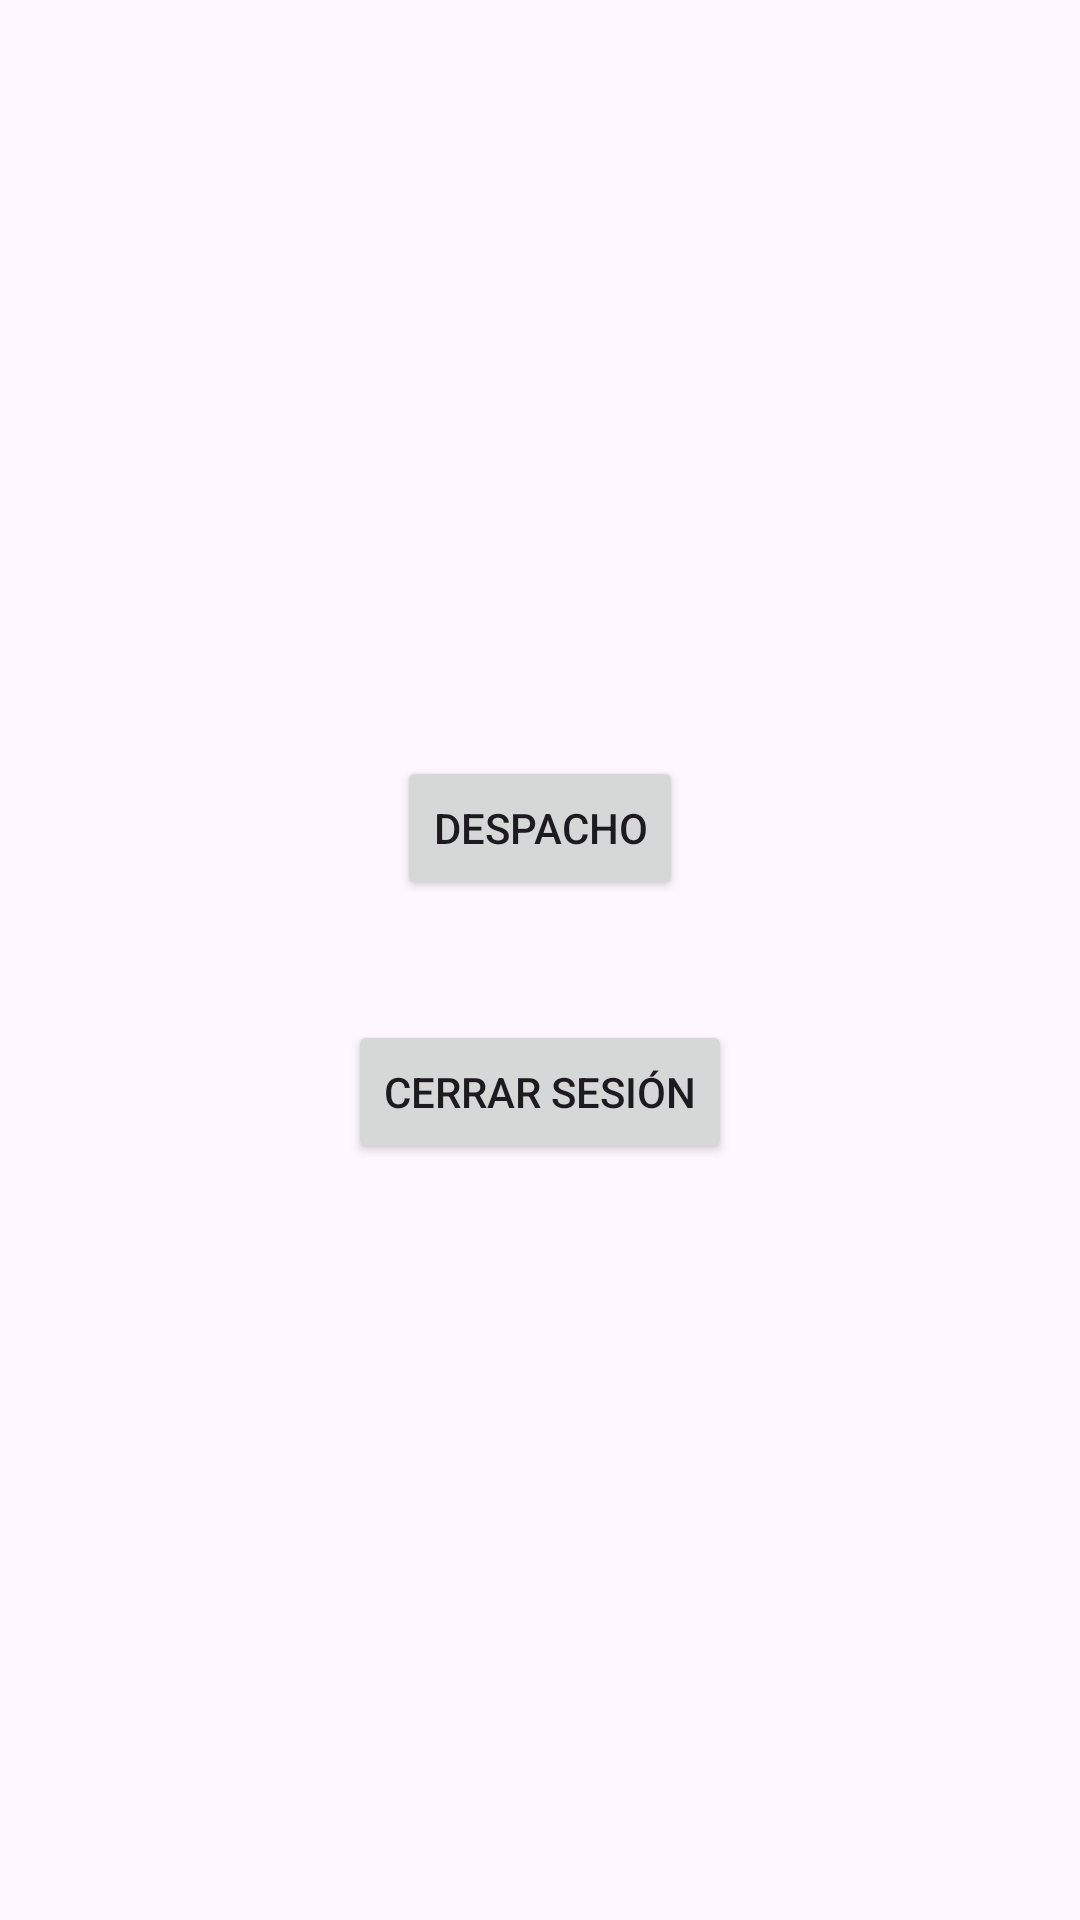

This screen was rendered from an Android layout file. Write that file and the resources it references.
<!-- AndroidManifest.xml: application theme Theme.Distribuidora -->
<!-- res/layout/activity_menu.xml -->
<?xml version="1.0" encoding="utf-8"?>
<androidx.constraintlayout.widget.ConstraintLayout xmlns:android="http://schemas.android.com/apk/res/android"
    xmlns:app="http://schemas.android.com/apk/res-auto"
    xmlns:tools="http://schemas.android.com/tools"
    android:id="@+id/main"
    android:layout_width="match_parent"
    android:layout_height="match_parent"
    tools:context=".MenuActivity">

    <LinearLayout
        android:layout_width="match_parent"
        android:layout_height="match_parent"
        android:orientation="vertical"
        android:gravity="center"
        app:layout_constraintTop_toTopOf="parent"
        app:layout_constraintBottom_toBottomOf="parent"
        app:layout_constraintStart_toStartOf="parent"
        app:layout_constraintEnd_toEndOf="parent">

        <Button
            android:id="@+id/btn_despacho"
            android:layout_width="wrap_content"
            android:layout_height="wrap_content"
            android:text="Despacho" />

        <Space
            android:layout_width="match_parent"
            android:layout_height="40dp" />

        <Button
            android:id="@+id/btn_cerrar"
            android:layout_width="wrap_content"
            android:layout_height="wrap_content"
            android:text="Cerrar Sesión" />
    </LinearLayout>

</androidx.constraintlayout.widget.ConstraintLayout>
<!-- resources referenced by this layout -->
<resources>
  <style name="Theme.Distribuidora" parent="Base.Theme.Distribuidora" />
  <style name="Base.Theme.Distribuidora" parent="Theme.Material3.DayNight.NoActionBar">
          
          
      </style>
</resources>
